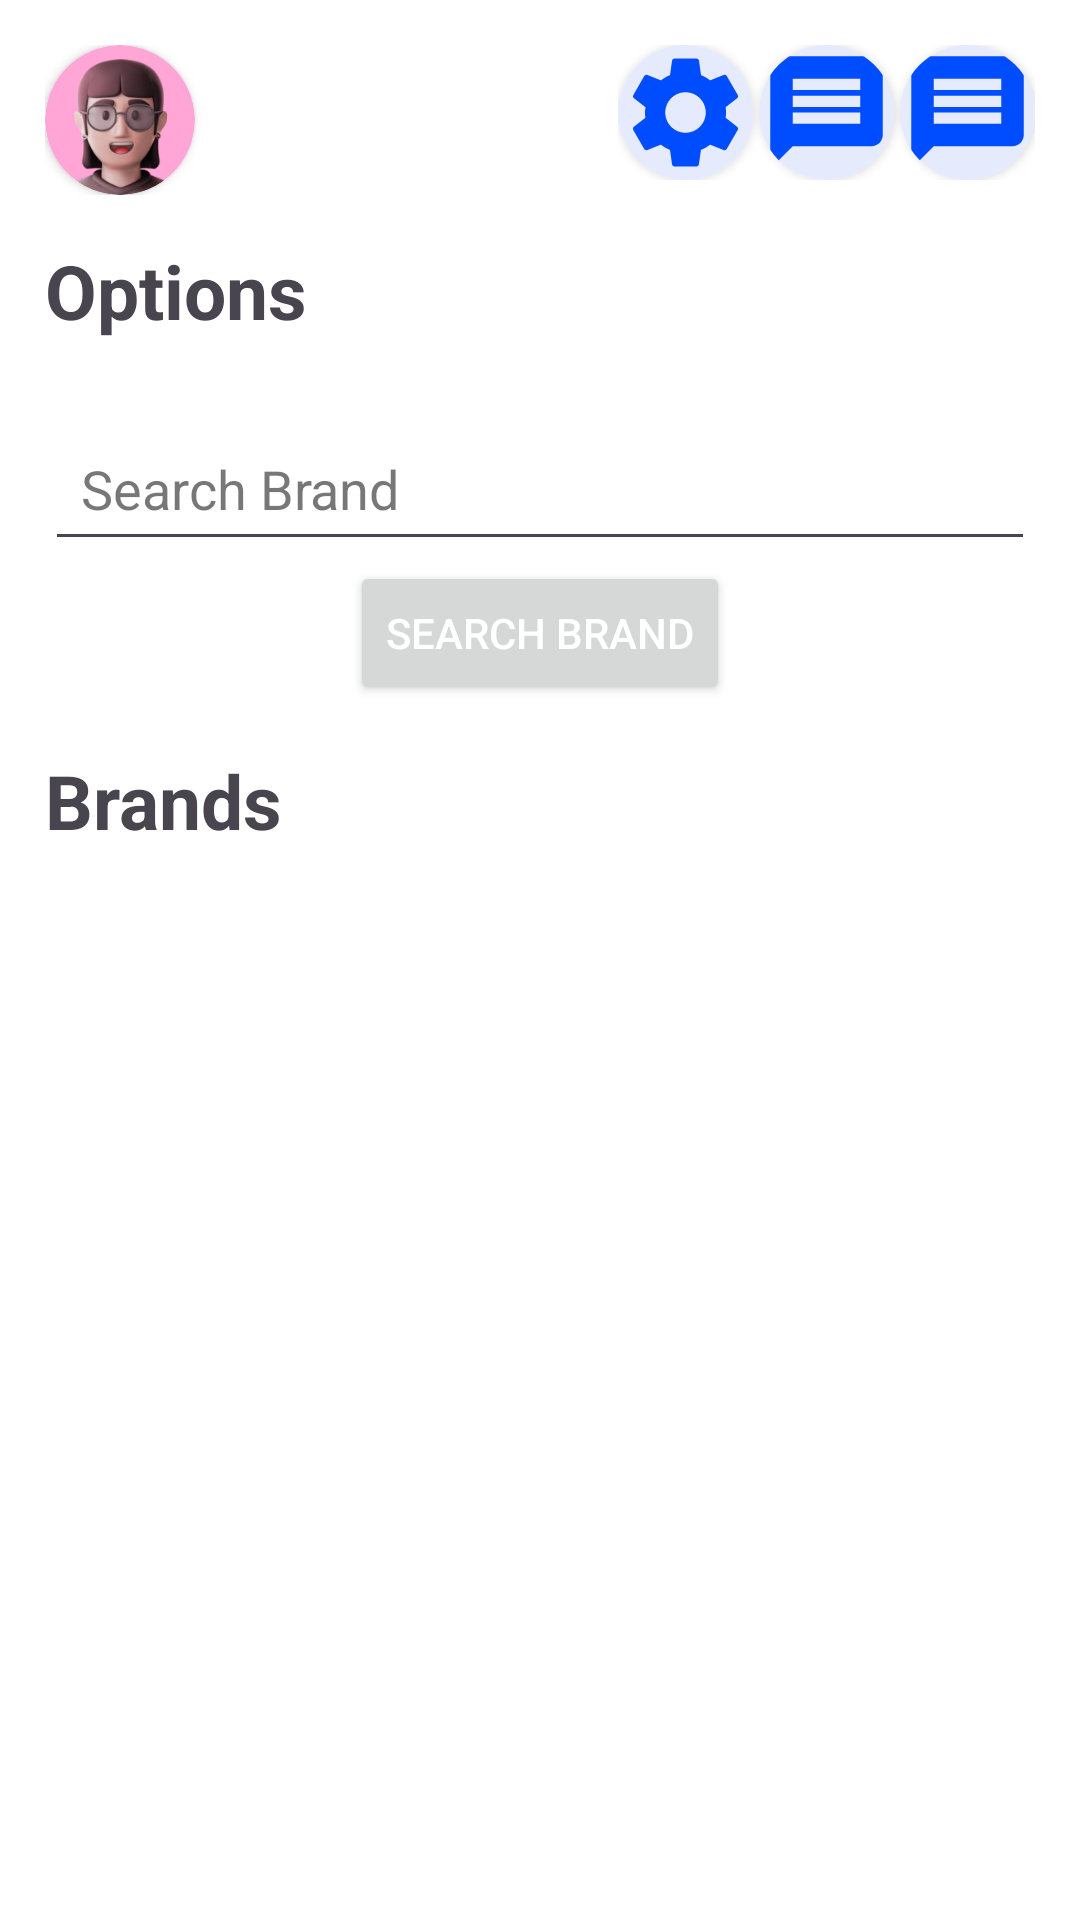

Reconstruct the res/layout file that produces this screen, plus the resources it refers to.
<!-- AndroidManifest.xml: application theme Base.Theme.Shoppe -->
<!-- res/layout/fragment_brand_admin.xml -->
<?xml version="1.0" encoding="utf-8"?>
<LinearLayout xmlns:android="http://schemas.android.com/apk/res/android"
    xmlns:tools="http://schemas.android.com/tools"
    android:layout_width="match_parent"
    android:layout_height="match_parent"
    xmlns:app="http://schemas.android.com/apk/res-auto"
    android:padding="15dp"
    android:orientation="vertical"
    style="@style/ActivityBackground"
    tools:context=".AdminFolder.BrandFragmentAdmin">
    <LinearLayout
        android:layout_width="match_parent"
        android:orientation="horizontal"

        android:layout_height="wrap_content">
        <LinearLayout
            android:layout_width="0dp"
            android:layout_weight="1"
            android:layout_height="wrap_content">
            <androidx.cardview.widget.CardView
                android:layout_width="wrap_content"

                android:layout_gravity="center"

                app:cardCornerRadius="100dp"
                android:layout_height="wrap_content">
                <ImageView
                    android:layout_width="50dp"
                    android:layout_height="50dp"



                    android:src="@drawable/default_user" />


            </androidx.cardview.widget.CardView>

        </LinearLayout>

        <LinearLayout
            android:layout_width="wrap_content"

            android:layout_height="wrap_content">

            <androidx.cardview.widget.CardView
                android:layout_width="wrap_content"
                app:cardCornerRadius="50dp"
                android:layout_height="wrap_content">
                <ImageView
                    android:layout_gravity="center"
                    android:layout_width="wrap_content"
                    android:background="@color/lightPrimary"
                    android:layout_height="wrap_content"
                    android:src="@drawable/baseline_settings_24"/>

            </androidx.cardview.widget.CardView>
            <androidx.cardview.widget.CardView
                android:layout_width="wrap_content"
                app:cardCornerRadius="50dp"
                android:layout_marginHorizontal="2dp"
                android:layout_height="wrap_content">
                <ImageView
                    android:layout_gravity="center"
                    android:layout_width="wrap_content"
                    android:layout_height="wrap_content"
                    android:background="@color/lightPrimary"
                    android:src="@drawable/baseline_message_24"/>
            </androidx.cardview.widget.CardView>
            <androidx.cardview.widget.CardView
                android:layout_width="wrap_content"
                app:cardCornerRadius="50dp"
                android:layout_height="wrap_content">
                <ImageView
                    android:layout_gravity="center"
                    android:layout_width="wrap_content"
                    android:layout_height="wrap_content"
                    android:background="@color/lightPrimary"
                    android:src="@drawable/baseline_message_24"/>
            </androidx.cardview.widget.CardView>

        </LinearLayout>


    </LinearLayout>


    
    <TextView
        android:layout_width="wrap_content"
        android:text="@string/options"

        style="@style/subHeadingStyle"
        android:layout_marginTop="15dp"
        android:layout_marginBottom="15dp"
        android:layout_height="wrap_content"/>













    <EditText
        android:layout_width="match_parent"
        android:layout_marginTop="10dp"
        android:hint="Search Brand"
        style="@style/fieldsStyle"

        android:id="@+id/etSearchBrand"
        android:layout_height="wrap_content"/>
    <Button
        android:layout_width="wrap_content"
        android:text="Search Brand"
        android:layout_gravity="center"
        android:id="@+id/searchBrand"
        style="@style/simpleColor"
        android:layout_height="wrap_content"/>
    <TextView
        android:layout_width="wrap_content"
        android:text="@string/brands"

        style="@style/subHeadingStyle"
        android:layout_marginTop="15dp"
        android:layout_marginBottom="15dp"
        android:layout_height="wrap_content"/>
    <androidx.recyclerview.widget.RecyclerView
        android:layout_marginTop="20dp"
        android:layout_width="match_parent"
        android:layout_marginBottom="30dp"
        android:layout_height="wrap_content"
        android:id="@+id/brandFragmentRecyclerView"/>

</LinearLayout>
<!-- resources referenced by this layout -->
<resources>
  <color name="lightPrimary">#E5EBFC</color>
  <!-- drawable baseline_message_24 (drawable) -->
  <vector android:autoMirrored="true" android:height="45dp"
      android:tint="@color/primary" android:viewportHeight="24"
      android:viewportWidth="24" android:width="45dp" xmlns:android="http://schemas.android.com/apk/res/android">
      <path android:fillColor="@android:color/white" android:pathData="M20,2L4,2c-1.1,0 -1.99,0.9 -1.99,2L2,22l4,-4h14c1.1,0 2,-0.9 2,-2L22,4c0,-1.1 -0.9,-2 -2,-2zM18,14L6,14v-2h12v2zM18,11L6,11L6,9h12v2zM18,8L6,8L6,6h12v2z"/>
  </vector>
  <!-- drawable baseline_settings_24 (drawable) -->
  <vector android:height="45dp" android:tint="@color/primary"
      android:viewportHeight="24" android:viewportWidth="24"
      android:width="45dp" xmlns:android="http://schemas.android.com/apk/res/android">
      <path android:fillColor="@android:color/white" android:pathData="M19.14,12.94c0.04,-0.3 0.06,-0.61 0.06,-0.94c0,-0.32 -0.02,-0.64 -0.07,-0.94l2.03,-1.58c0.18,-0.14 0.23,-0.41 0.12,-0.61l-1.92,-3.32c-0.12,-0.22 -0.37,-0.29 -0.59,-0.22l-2.39,0.96c-0.5,-0.38 -1.03,-0.7 -1.62,-0.94L14.4,2.81c-0.04,-0.24 -0.24,-0.41 -0.48,-0.41h-3.84c-0.24,0 -0.43,0.17 -0.47,0.41L9.25,5.35C8.66,5.59 8.12,5.92 7.63,6.29L5.24,5.33c-0.22,-0.08 -0.47,0 -0.59,0.22L2.74,8.87C2.62,9.08 2.66,9.34 2.86,9.48l2.03,1.58C4.84,11.36 4.8,11.69 4.8,12s0.02,0.64 0.07,0.94l-2.03,1.58c-0.18,0.14 -0.23,0.41 -0.12,0.61l1.92,3.32c0.12,0.22 0.37,0.29 0.59,0.22l2.39,-0.96c0.5,0.38 1.03,0.7 1.62,0.94l0.36,2.54c0.05,0.24 0.24,0.41 0.48,0.41h3.84c0.24,0 0.44,-0.17 0.47,-0.41l0.36,-2.54c0.59,-0.24 1.13,-0.56 1.62,-0.94l2.39,0.96c0.22,0.08 0.47,0 0.59,-0.22l1.92,-3.32c0.12,-0.22 0.07,-0.47 -0.12,-0.61L19.14,12.94zM12,15.6c-1.98,0 -3.6,-1.62 -3.6,-3.6s1.62,-3.6 3.6,-3.6s3.6,1.62 3.6,3.6S13.98,15.6 12,15.6z"/>
  </vector>
  <!-- drawable default_user: jpg bitmap (drawable, 28754 bytes) -->
  <!-- drawable fullwidth_button_backgroud (drawable) -->
  <shape xmlns:android="http://schemas.android.com/apk/res/android">
  
      <solid android:color="@color/primary"/>
      <corners android:radius="12dp"/>
  
  
  </shape>
  <string name="addbrand">Add Brand</string>
  <string name="brands">Brands</string>
  <string name="options">Options</string>
  <style name="ActivityBackground">
          <item name="android:background">@color/white</item>
      </style>
  <style name="MyButtonStyle">
          <item name="android:textSize">22sp</item>
          <item name="android:textColor">@color/lightWhite</item>
          <item name="android:background">@color/primary</item>
      </style>
  <style name="fieldsStyle">
          <item name="android:color">@color/black</item>
          <item name="android:textColorHint">@color/lightDark</item>
          <item name="android:paddingStart">12dp</item>
          <item name="android:background">@color/lightPink</item>
  
          <item name="android:layout_marginTop">5dp</item>
  
  
  
      </style>
  <style name="simpleColor">
          <item name="android:textColor">@color/white</item>
      </style>
  <style name="subHeadingStyle">
          <item name="android:color">@color/lightDark</item>
          <item name="android:textSize">25dp</item>
          <item name="android:textStyle">bold</item>
      </style>
  <style name="Base.Theme.Shoppe" parent="Theme.Material3.DayNight.NoActionBar">
          
           <item name="colorPrimary">@color/primary</item>
           <item name="colorPrimaryDark">@color/lightDark</item>
  
      </style>
  <color name="primary">#004CFF</color>
  <color name="white">#FFFFFFFF</color>
  <color name="lightWhite">#F3F3F3</color>
  <color name="black">#FF000000</color>
  <color name="lightDark">#9C202020</color>
  <color name="lightPink">#FFEBEB</color>
</resources>
